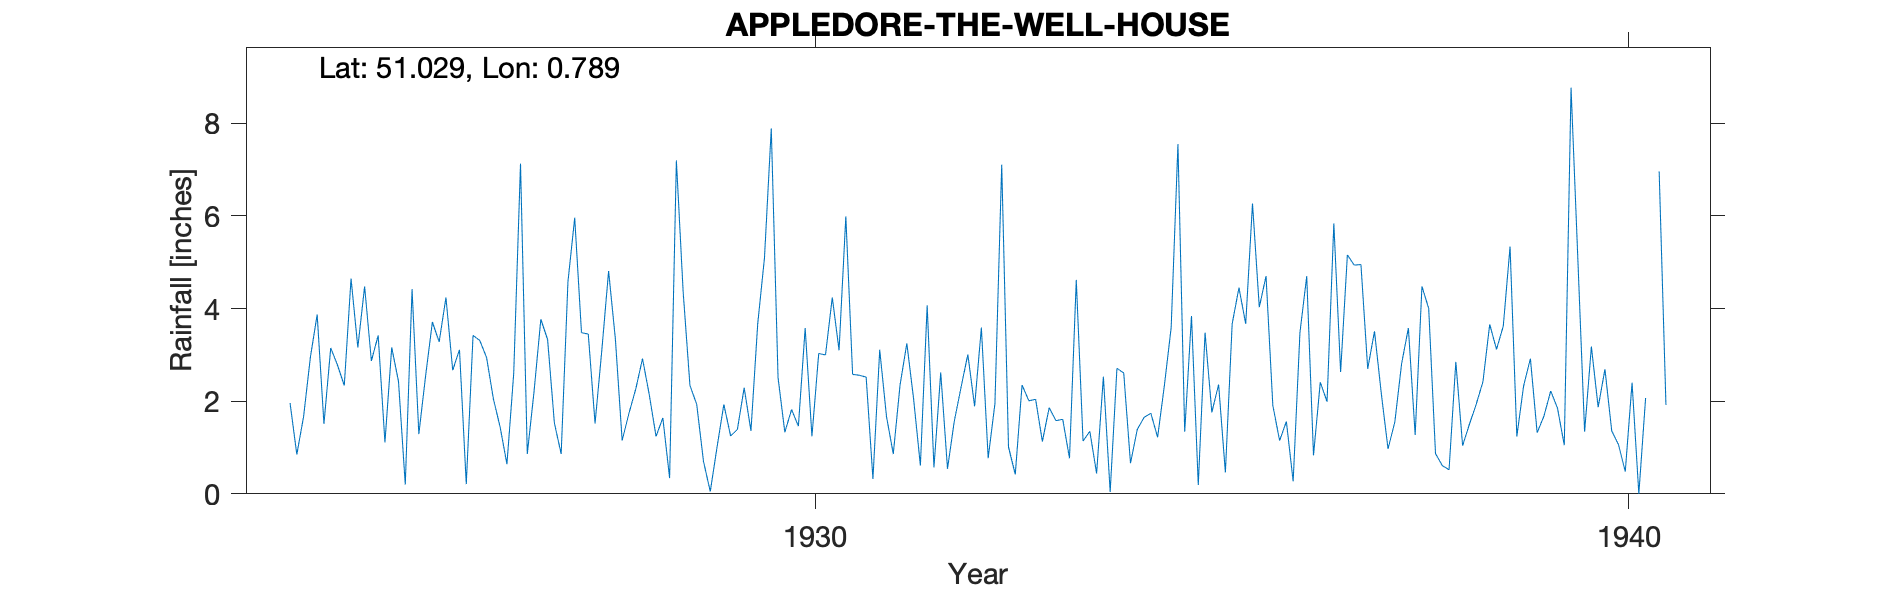

The table this chart was drawn from, first rows:
APPLEDORE-THE-WELL-HOUSE, , , , , , , , , , , , , , , , , , , , , , , 
Grid ref, TQ9568029267, Long, 0.7892, Lat, 51.03, Elevation, 23, ft, , , , , , , , , , , , , , , 
Station no, 253, , , , , , , , , , , , , , , , , , , , , , 
, 1920, 1921, 1922, 1923, 1924, 1925, 1926, 1927, 1928, 1929, 1930, 1931, 1932, 1933, 1934, 1935, 1936, 1937, 1938, 1939, 1940, , 
January, , , , , 1.96, 2.87, 2.67, 2.21, 3.34, 1.93, 2.51, 2.56, 2.62, 2.35, 2.53, 1.34, 4.7, 5.16, 4, 5.34, 3.18, , 
February, , , , , 0.85, 3.42, 3.11, 3.77, 1.15, 0.7, 1.33, 2.52, 0.54, 2.01, 0.04, 3.84, 1.91, 4.94, 0.87, 1.24, 1.87, , 
March, , , , , 1.67, 1.11, 0.21, 3.33, 1.74, 0.05, 1.82, 0.32, 1.57, 2.04, 2.71, 0.19, 1.15, 4.95, 0.61, 2.33, 2.69, , 
April, , , , , 2.95, 3.16, 3.42, 1.53, 2.26, 1.01, 1.46, 3.11, 2.3, 1.13, 2.61, 3.48, 1.56, 2.7, 0.52, 2.92, 1.36, , 
May, , , , , 3.87, 2.43, 3.31, 0.86, 2.92, 1.93, 3.58, 1.67, 3.01, 1.86, 0.66, 1.76, 0.27, 3.51, 2.85, 1.32, 1.06, , 
June, , , , , 1.51, 0.2, 2.94, 4.58, 2.14, 1.25, 1.24, 0.86, 1.89, 1.58, 1.39, 2.36, 3.48, 2.17, 1.04, 1.68, 0.48, , 
July, , , , , 3.15, 4.42, 2.05, 5.96, 1.24, 1.39, 3.03, 2.35, 3.59, 1.61, 1.65, 0.46, 4.7, 0.97, 1.5, 2.22, 2.4, , 
August, , , , , 2.78, 1.29, 1.44, 3.48, 1.64, 2.29, 3, 3.25, 0.77, 0.77, 1.74, 3.67, 0.83, 1.55, 1.93, 1.85, 0, , 
September, , , , , 2.34, 2.55, 0.64, 3.45, 0.34, 1.36, 4.24, 2.05, 1.95, 4.62, 1.22, 4.45, 2.41, 2.81, 2.42, 1.05, 2.07, , 
October, , , , , 4.65, 3.71, 2.6, 1.52, 7.2, 3.67, 3.1, 0.61, 7.11, 1.14, 2.34, 3.67, 1.99, 3.58, 3.66, 8.77, , , 
November, , , , , 3.16, 3.28, 7.13, 3.1, 4.36, 5.1, 5.99, 4.07, 1.01, 1.35, 3.59, 6.27, 5.84, 1.27, 3.12, 5.08, 6.96, , 
December, , , , , 4.48, 4.24, 0.86, 4.81, 2.34, 7.89, 2.58, 0.57, 0.42, 0.44, 7.55, 4.03, 2.63, 4.48, 3.62, 1.34, 1.92, , 
Total, , , , , 33.37, 32.68, 30.38, 38.6, 30.67, 28.57, 33.88, 23.94, 26.78, 20.9, 28.03, 35.52, 31.47, 38.09, 26.14, 35.14, , , 
1940 dash=zero, , , , , , , , , , , , , , , , , , , , , , , 
1940 Oct estimated, , , , , , , , , , , , , , , , , , , , , , , 
